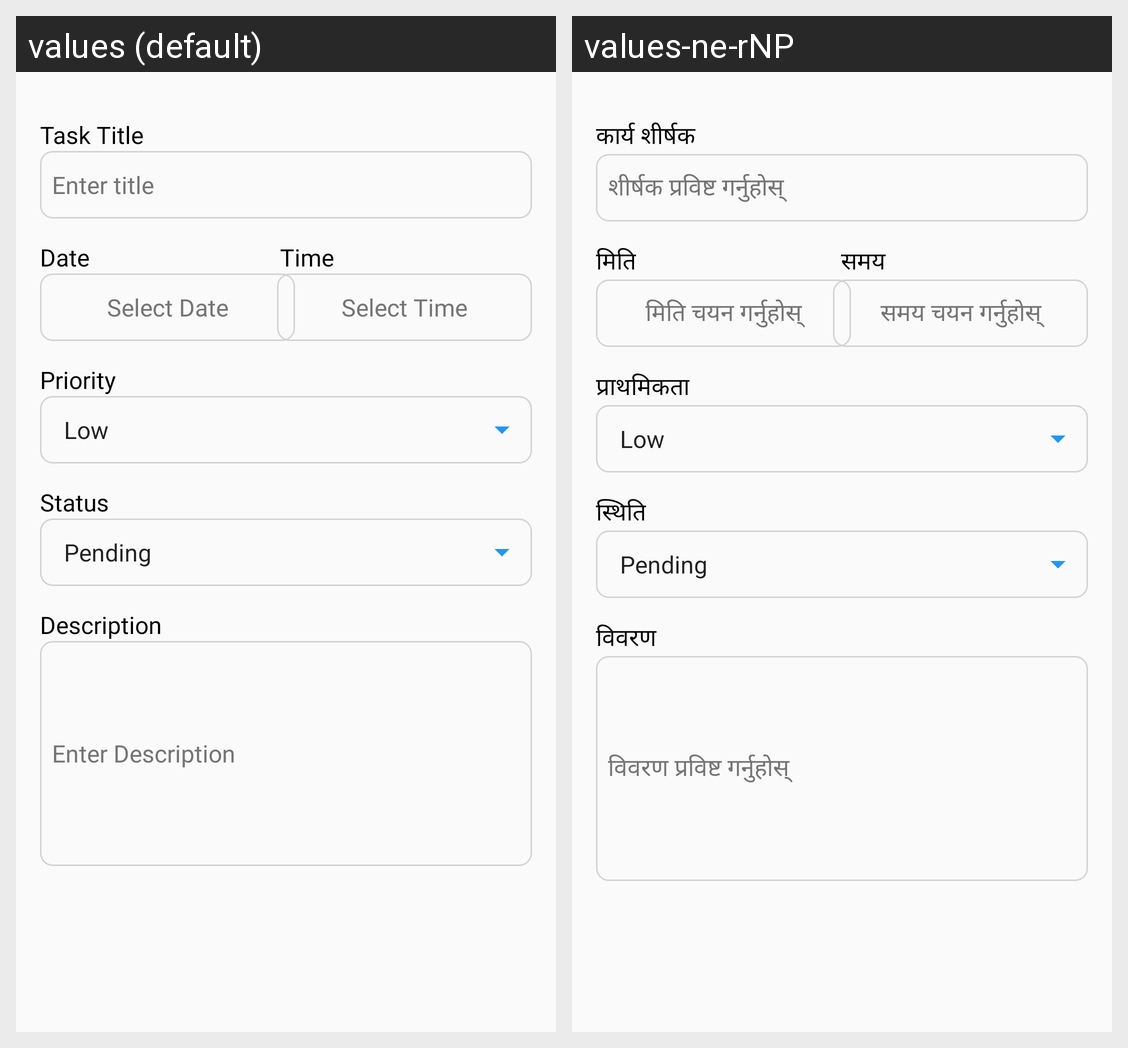

Here is an Android app screen in its default locale and in the app's own translations. Write out the translated-string differences for the strings that appear on this screen.
Android screen res/layout/activity_create_task.xml rendered under 2 locales, left to right: values (default), values-ne-rNP. Device: Nexus 5 (rendered at 1080×1920; each locale shown at half size, 540×960, under a caption strip naming it); theme AppTheme.FullScreen.
Strings drawn on this screen, with the default value and each locale's value (text and hints the layout hard-codes, and strings that could not be matched under every locale, appear in the picture but are not listed):

task_title
  values: Task Title
  values-ne-rNP: कार्य शीर्षक

enter_title
  values: Enter title
  values-ne-rNP: शीर्षक प्रविष्ट गर्नुहोस्

task_date
  values: Date
  values-ne-rNP: मिति

select_date
  values: Select Date
  values-ne-rNP: मिति चयन गर्नुहोस्

task_time
  values: Time
  values-ne-rNP: समय

select_time
  values: Select Time
  values-ne-rNP: समय चयन गर्नुहोस्

task_priority
  values: Priority
  values-ne-rNP: प्राथमिकता

task_status
  values: Status
  values-ne-rNP: स्थिति

form_task_description
  values: Description
  values-ne-rNP: विवरण

enter_description
  values: Enter Description
  values-ne-rNP: विवरण प्रविष्ट गर्नुहोस्
